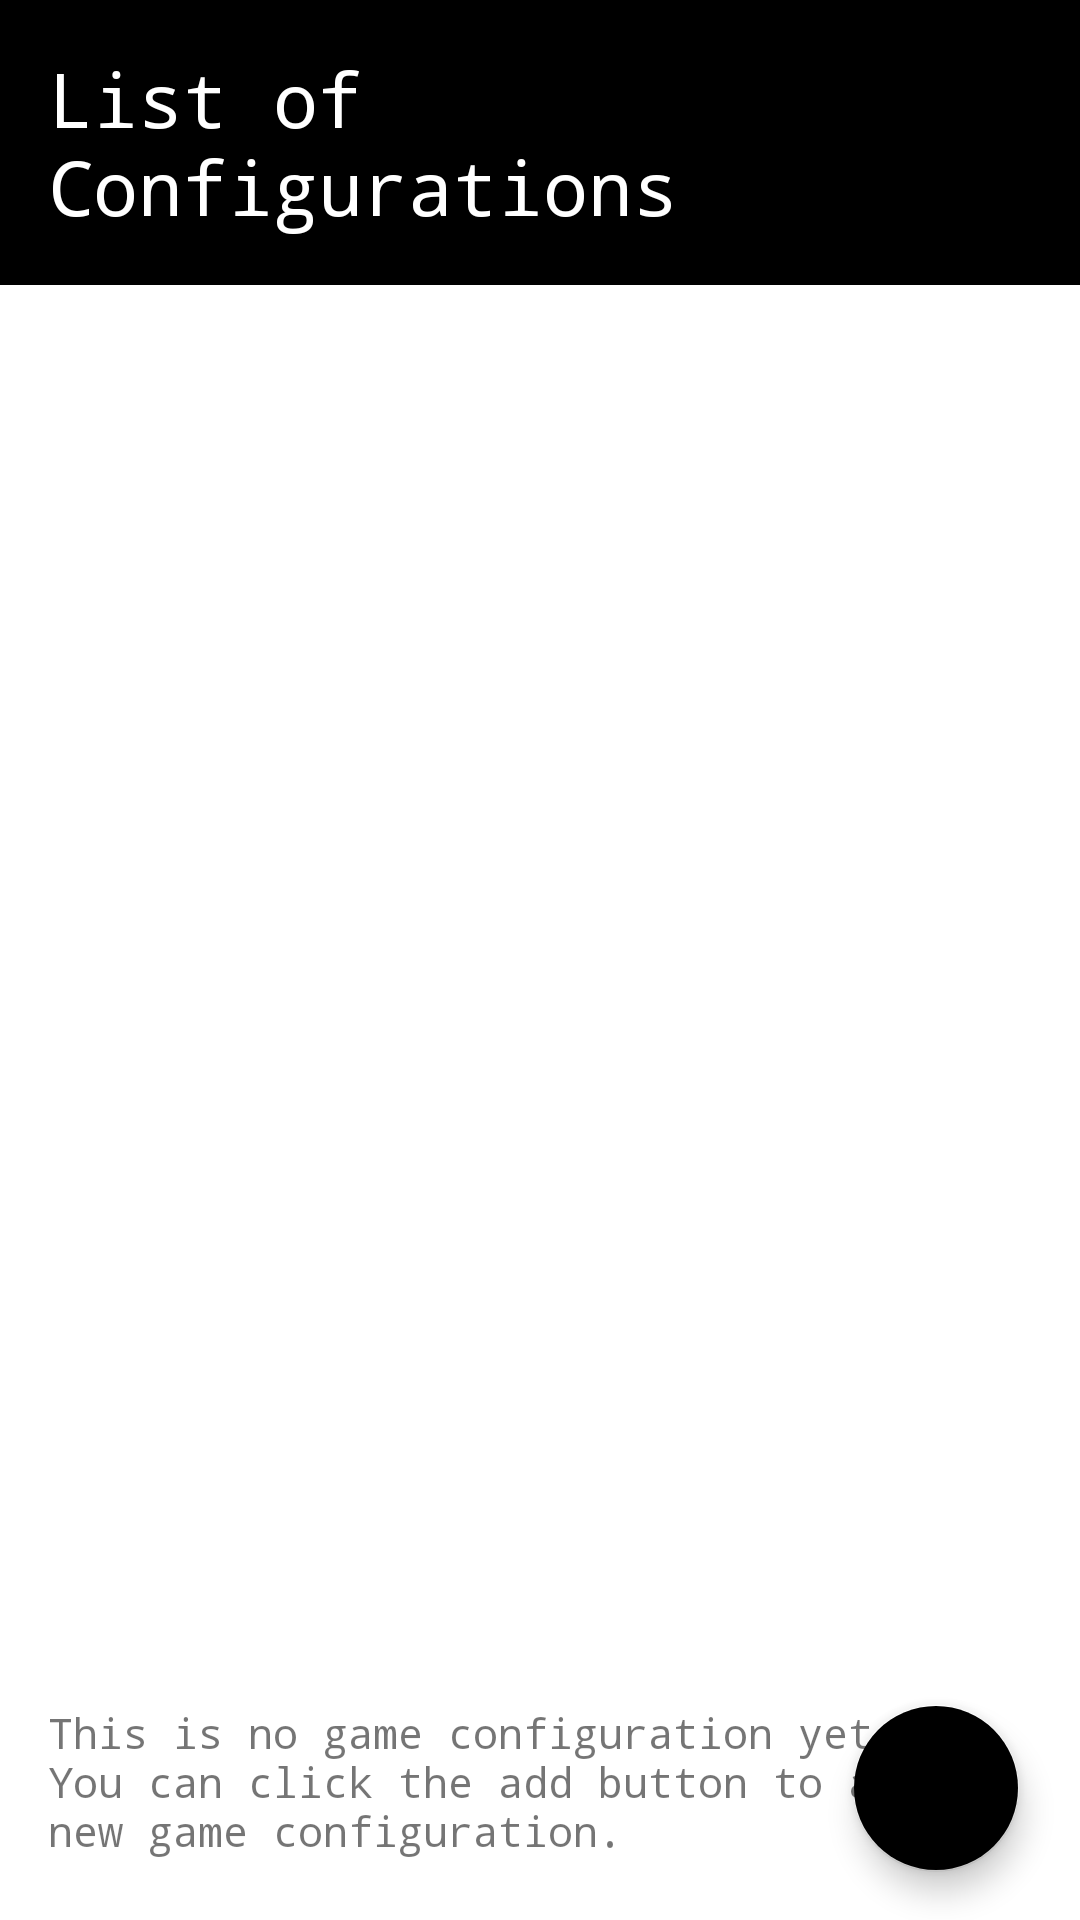

Layout XML and referenced resources for this Android screen:
<!-- AndroidManifest.xml: application theme Theme.Project_7F -->
<!-- res/layout/activity_configuration_list.xml -->
<?xml version="1.0" encoding="utf-8"?>
<androidx.constraintlayout.widget.ConstraintLayout xmlns:android="http://schemas.android.com/apk/res/android"
    xmlns:app="http://schemas.android.com/apk/res-auto"
    xmlns:tools="http://schemas.android.com/tools"
    android:layout_width="match_parent"
    android:layout_height="match_parent"
    tools:context=".ConfigurationListActivity">

    <include
        android:id="@+id/include"
        layout="@layout/toolbar_configuration_list" />

    <com.google.android.material.floatingactionbutton.FloatingActionButton
        android:id="@+id/fab_config_list"
        android:layout_width="wrap_content"
        android:layout_height="wrap_content"
        android:layout_marginEnd="20dp"
        android:layout_marginBottom="16dp"
        android:clickable="true"
        app:backgroundTint="@color/blue_custom"
        app:layout_constraintBottom_toBottomOf="parent"
        app:layout_constraintEnd_toEndOf="parent"
        app:srcCompat="@drawable/add_vector_wite"
        tools:ignore="SpeakableTextPresentCheck" />

    <ListView
        android:id="@+id/listview_config_list"
        android:layout_width="363dp"
        android:layout_height="501dp"
        android:layout_marginStart="8dp"
        android:layout_marginTop="88dp"
        android:layout_marginEnd="8dp"
        app:layout_constraintEnd_toEndOf="parent"
        app:layout_constraintStart_toStartOf="parent"
        app:layout_constraintTop_toTopOf="parent">

    </ListView>

    <TextView
        android:id="@+id/tv_noConfigHint"
        android:layout_width="313dp"
        android:layout_height="56dp"
        android:layout_marginStart="16dp"
        android:layout_marginBottom="16dp"
        android:fontFamily="monospace"
        android:text="@string/this_is_no_game_configuration_yet_you_can_click_the_add_button_to_add_a_new_game_configuration"
        app:layout_constraintBottom_toBottomOf="parent"
        app:layout_constraintStart_toStartOf="parent" />

</androidx.constraintlayout.widget.ConstraintLayout>
<!-- res/layout/toolbar_configuration_list.xml (included above) -->
<?xml version="1.0" encoding="utf-8"?>
<RelativeLayout xmlns:android="http://schemas.android.com/apk/res/android"
    android:layout_width="match_parent"
    android:layout_height="match_parent">

    <RelativeLayout
        android:layout_width="match_parent"
        android:layout_height="wrap_content"
        android:padding="16dp"
        android:background="@color/black">

        <TextView
            android:id="@+id/tv_List_of_configuration_toolbar_title"
            android:layout_width="wrap_content"
            android:layout_height="wrap_content"
            android:text="@string/toolbar_configuration_list"
            android:textSize="25sp"
            android:fontFamily="monospace"
            android:layout_centerHorizontal="true"
            android:layout_centerVertical="true"
            android:textColor="@color/white"/>

    </RelativeLayout>

</RelativeLayout>
<!-- resources referenced by this layout -->
<resources>
  <string name="this_is_no_game_configuration_yet_you_can_click_the_add_button_to_add_a_new_game_configuration">This is no game configuration yet. You can click the add button to add a new game configuration.</string>
  <string name="toolbar_configuration_list">List of Configurations</string>
  <style name="Theme.Project_7F" parent="Theme.MaterialComponents.DayNight.DarkActionBar">
          
          <item name="colorPrimary">@color/purple_500</item>
          <item name="colorPrimaryVariant">@color/purple_700</item>
          <item name="colorOnPrimary">@color/white</item>
          
          <item name="colorSecondary">@color/teal_200</item>
          <item name="colorSecondaryVariant">@color/teal_700</item>
          <item name="colorOnSecondary">@color/black</item>
          
          <item name="android:statusBarColor">?attr/colorPrimaryVariant</item>
          
      </style>
  <!-- not gathered from this repository: default colours our renderer supplied (Android Studio template values) -->
  <color name="purple_500">#FF6200EE</color>
  <color name="purple_700">#FF3700B3</color>
  <color name="teal_200">#FF03DAC5</color>
  <color name="teal_700">#FF018786</color>
  <color name="black">#FF000000</color>
  <color name="white">#FFFFFFFF</color>
</resources>
